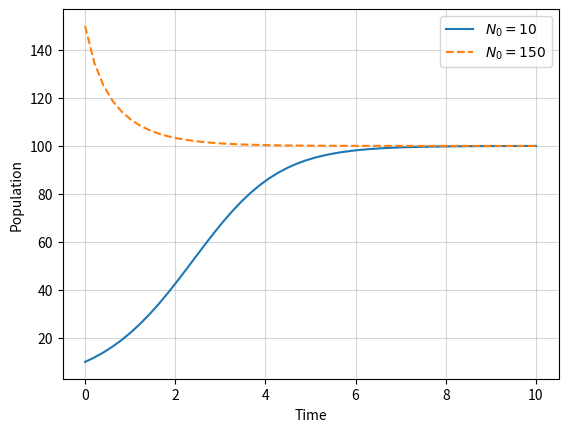

Write Python code to recreate this figure.
import numpy as np
import matplotlib.pyplot as plt

n=50
t0 = 0
tf = 10
dt = (tf-t0)/(n-1)
r = 1
K = 100

time = np.linspace(t0, tf, n)
N = np.zeros(n)
Nint = [10, 150]
linestyles = ["-", "--"]

for j, N0 in enumerate(Nint):
    N[0]=N0
    for i in range(1,n):
        N_i = N[i-1]
        dN = r * N_i * ( 1 - N_i / K ) * dt
        N[i] = N_i + dN

    plt.plot(time, N, ls=linestyles[j], label=rf"$N_0={N[0]:.0f}$")
plt.xlabel("Time")
plt.ylabel("Population")
plt.grid(True,alpha=0.5)
plt.legend()
plt.savefig('fig_logistic_equation.png')
plt.show()
